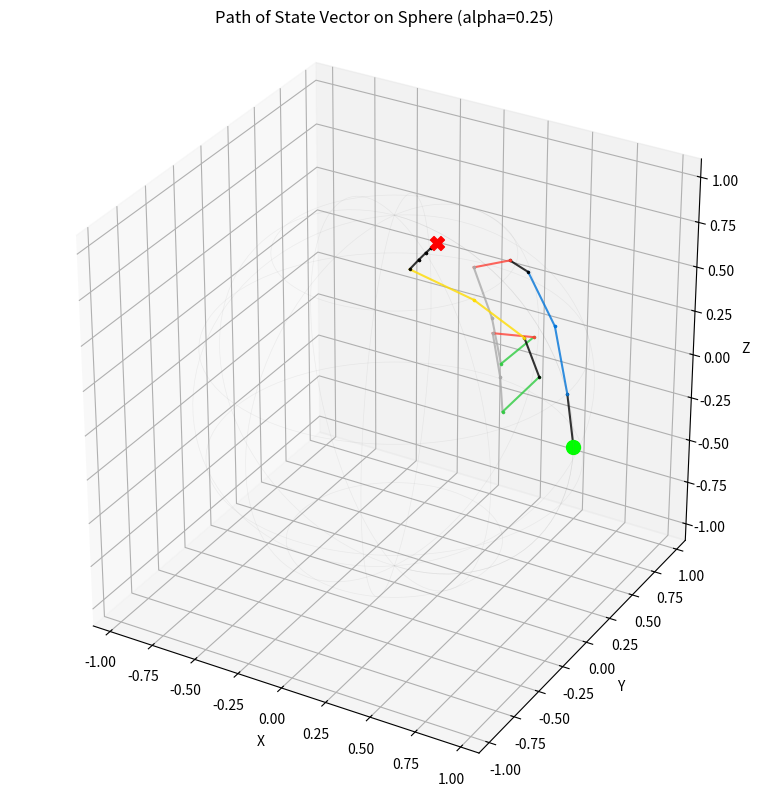

The matplotlib source for this figure:
import numpy as np
import matplotlib.pyplot as plt
from mpl_toolkits.mplot3d import Axes3D
import matplotlib.colors as mcolors

# --- Configuration ---

# Use ARC colors for visualization
ARC_CMAP_LIST = [
    "#000000", "#0074D9", "#FF4136", "#2ECC40", "#FFDC00",
    "#AAAAAA", "#F012BE", "#FF851B", "#7FDBFF", "#870C25"
]
ARC_CMAP = mcolors.ListedColormap(ARC_CMAP_LIST)
NUM_COLORS = 10 # 0-9 for ARC

# Simulation Parameters
ALPHA = 0.25  # Learning rate / step size for the update (0 < alpha <= 1)
              # Smaller alpha = smaller steps, longer "memory"
              # Larger alpha = faster jumps towards current input

# --- Helper Functions ---

def l2norm(vec):
    """Normalizes a vector to unit length."""
    norm = np.linalg.norm(vec)
    if norm < 1e-10: # Avoid division by zero
        return vec
    return vec / norm

def get_target_direction(index, num_indices=NUM_COLORS):
    """Maps an integer index (e.g., color) to a point on the unit sphere."""
    # Simple mapping: distribute points based on index
    # Convert index to angles (phi, theta) in spherical coordinates
    # This is just one possible mapping, many others exist!
    
    # Phi: Angle from the positive z-axis (latitude)
    # Let's spread points between near north pole and near south pole
    phi = np.pi * (index + 1) / (num_indices + 1) 
    
    # Theta: Angle from the positive x-axis in the xy-plane (longitude)
    # Use golden angle increment for better distribution than simple linear spacing
    golden_angle = np.pi * (3. - np.sqrt(5.))
    theta = (index * golden_angle) % (2 * np.pi)

    # Convert spherical to Cartesian coordinates
    x = np.sin(phi) * np.cos(theta)
    y = np.sin(phi) * np.sin(theta)
    z = np.cos(phi)
    
    return l2norm(np.array([x, y, z]))

def update_state_normalized_lerp(current_state, target_direction, alpha):
    """
    Updates the state using normalized Linear Interpolation (LERP).
    This approximates moving along the geodesic (shortest path on the sphere).
    It's conceptually similar to nGPT's update: h <- Norm(h + alpha * (delta - h))
    where delta is the target direction.
    """
    # Linear interpolation step
    unnormalized_next_state = current_state + alpha * (target_direction - current_state)
    
    # Normalize to project back onto the sphere surface
    next_state = l2norm(unnormalized_next_state)
    return next_state

# --- Simulation ---

# Example Input Sequence (e.g., flattened ARC grid colors, or just a sequence)
# Let's use the colors from the previous ARC grid example
arc_grid = np.array([
    [0, 1, 1, 0],
    [2, 5, 5, 3],
    [2, 5, 5, 3],
    [0, 4, 4, 0],
    [0, 0, 0, 0]
], dtype=int)
input_sequence = arc_grid.flatten() # Serialized sequence of colors

# Initial state (start at an arbitrary point on the sphere, e.g., x-axis)
initial_state = np.array([1.0, 0.0, 0.0])
current_state = initial_state.copy()

# Store the history of states
state_history = [current_state]
input_colors_history = [-1] # Store the input that *caused* the transition TO the state

print("Simulating spherical propagation...")
for i, input_index in enumerate(input_sequence):
    target_dir = get_target_direction(input_index, NUM_COLORS)
    current_state = update_state_normalized_lerp(current_state, target_dir, ALPHA)
    state_history.append(current_state)
    input_colors_history.append(input_index)
    # Optional: Print state norms to verify they stay close to 1
    # print(f"Step {i+1}, Input {input_index}: State Norm = {np.linalg.norm(current_state):.4f}")

state_history = np.array(state_history)

# --- Visualization ---
print("Plotting the path on the sphere...")
fig = plt.figure(figsize=(10, 8))
ax = fig.add_subplot(111, projection='3d')

# Draw the sphere wireframe (optional, can be slow/cluttered)
u = np.linspace(0, 2 * np.pi, 100)
v = np.linspace(0, np.pi, 50)
x_sph = np.outer(np.cos(u), np.sin(v))
y_sph = np.outer(np.sin(u), np.sin(v))
z_sph = np.outer(np.ones(np.size(u)), np.cos(v))
# ax.plot_surface(x_sph, y_sph, z_sph, color='grey', alpha=0.05, rstride=4, cstride=4, linewidth=0.1, edgecolors='k')
ax.plot_wireframe(x_sph, y_sph, z_sph, color='grey', alpha=0.1, rstride=10, cstride=10, linewidth=0.5)


# Plot the path of the state vector
# Color segments based on the *input* that caused the transition
for i in range(len(state_history) - 1):
    start_point = state_history[i]
    end_point = state_history[i+1]
    input_color_idx = input_colors_history[i+1] # Color causing move to end_point
    segment_color = ARC_CMAP_LIST[input_color_idx]
    ax.plot([start_point[0], end_point[0]], 
            [start_point[1], end_point[1]], 
            [start_point[2], end_point[2]], 
            color=segment_color, marker='.', markersize=3, linewidth=1.5, alpha=0.8)

# Mark start and end points
ax.scatter(state_history[0, 0], state_history[0, 1], state_history[0, 2], 
           color='lime', s=100, marker='o', label='Start State', depthshade=False)
ax.scatter(state_history[-1, 0], state_history[-1, 1], state_history[-1, 2], 
           color='red', s=100, marker='X', label='End State', depthshade=False)

# Plot target directions for reference (optional)
# for c in range(NUM_COLORS):
#     target = get_target_direction(c, NUM_COLORS)
#     ax.scatter(target[0], target[1], target[2], 
#                color=ARC_CMAP_LIST[c], s=50, marker='^', alpha=0.5, label=f'Target {c}')

ax.set_xlabel("X")
ax.set_ylabel("Y")
ax.set_zlabel("Z")
ax.set_title(f"Path of State Vector on Sphere (alpha={ALPHA})")
ax.set_xlim([-1.1, 1.1])
ax.set_ylim([-1.1, 1.1])
ax.set_zlim([-1.1, 1.1])
# ax.legend() # Can get cluttered quickly
ax.set_aspect('equal') # Crucial for sphere visualization
plt.tight_layout()
plt.show()

print(f"\nFinal State Vector: {state_history[-1]}")
print(f"Norm of Final State: {np.linalg.norm(state_history[-1]):.4f}")
print("\nNote how the path stays on the sphere surface.")
print("The final position encodes a history of the sequential inputs.")